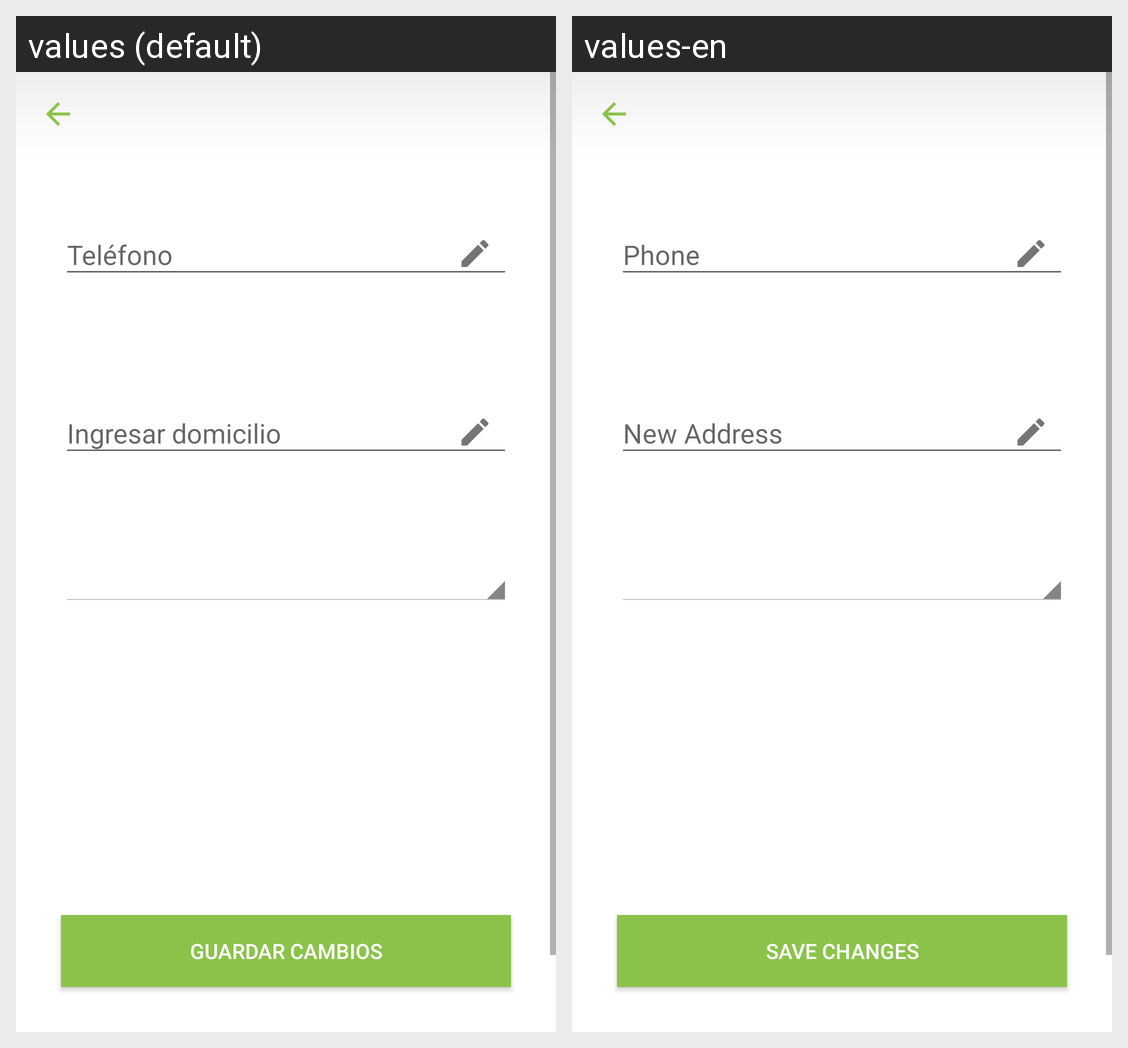

Locale-by-locale string values for the Android screen shown in this grid:
Android screen res/layout/activity_user_update.xml rendered under 2 locales, left to right: values (default), values-en. Device: Nexus 5 (rendered at 1080×1920; each locale shown at half size, 540×960, under a caption strip naming it); theme AppTheme.
Strings drawn on this screen, with the default value and each locale's value (text and hints the layout hard-codes, and strings that could not be matched under every locale, appear in the picture but are not listed):

user_phone_name
  values: Teléfono
  values-en: Phone 

user_dir_edit
  values: Ingresar domicilio
  values-en: New Address

btn_save_user_settings
  values: Guardar Cambios
  values-en: Save changes
